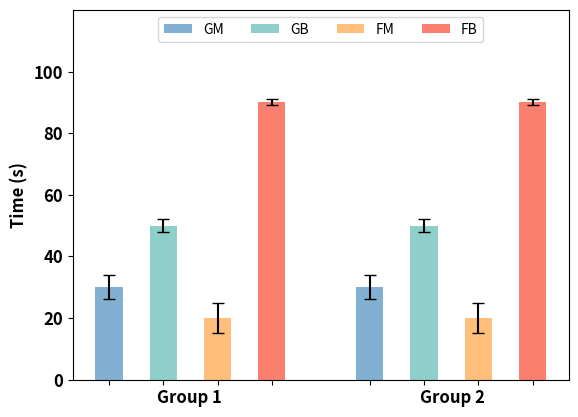

Reproduce this figure in Python.
import matplotlib.pyplot as plt
import numpy as np

# Original data
y_score = [30, 50, 20, 90, 30, 50, 20, 90]
y = [0, 20, 40, 60, 80, 100]
errs = [4, 2, 5, 1, 4, 2, 5, 1]
# x_label = ["GM", "GB", "FM", "FB", "GM", "GB", "FM", "FB"]
x_label = ["", "", "", "", "", "", "", ""]
title_str = 'Averaged Rating of Four Photography Models'
colors = ['#82B0D2', '#8ECFC9', '#FFBE7A', '#FA7F6F', '#82B0D2', '#8ECFC9', '#FFBE7A', '#FA7F6F'] 
width_x = 0.5

# Grouping data
group1_indices = [0, 1, 2, 3]
group2_indices = [4, 5, 6, 7]
x_group1 = np.arange(len(group1_indices))
x_group2 = np.arange(len(group2_indices)) + len(group1_indices) + 0.8  # Increase the distance between groups

fig = plt.figure()
ax = fig.add_subplot(1,1,1)

# Plotting bars for each group
bars_group1 = ax.bar(x_group1, [y_score[i] for i in group1_indices], yerr=[errs[i] for i in group1_indices], capsize=4, color=[colors[i] for i in group1_indices], width=width_x, label='Group 1')
bars_group2 = ax.bar(x_group2, [y_score[i] for i in group2_indices], yerr=[errs[i] for i in group2_indices], capsize=4, color=[colors[i] for i in group2_indices], width=width_x)

# Set x-axis ticks and labels
ax.set_xticks(np.concatenate([x_group1, x_group2]))
ax.set_xticklabels([x_label[i] for i in group1_indices + group2_indices], fontdict={'fontsize': 12, 'fontweight': 'bold', 'color': 'black'})

# Set y-axis label and ticks
ax.set_ylabel('Time (s)', fontdict={'fontsize': 12, 'fontweight': 'bold', 'color': 'black'})
plt.ylim(0, 120)
ax.set_yticks(y)
ax.set_yticklabels([str(val) for val in y], fontdict={'fontsize': 12, 'fontweight': 'bold', 'color': 'black'})

# Set legend
legend_labels = ['GM', 'GB', 'FM', 'FB']

ax.legend(handles=[bars_group1[0], bars_group1[1], bars_group1[2], bars_group1[3],
                   bars_group2[0], bars_group2[1], bars_group2[2], bars_group2[3]],
          labels=legend_labels, loc='upper center', bbox_to_anchor=(0.5, 1), ncol=len(legend_labels))

ax.text(0.235, -0.05, 'Group 1', horizontalalignment='center', verticalalignment='center', transform=ax.transAxes, color='black', fontsize=12, fontweight='bold')
ax.text(0.765, -0.05, 'Group 2', horizontalalignment='center', verticalalignment='center', transform=ax.transAxes, color='black', fontsize=12, fontweight='bold')
# Set title
# plt.title(title_str, fontsize=14, fontweight='bold')

plt.show()
